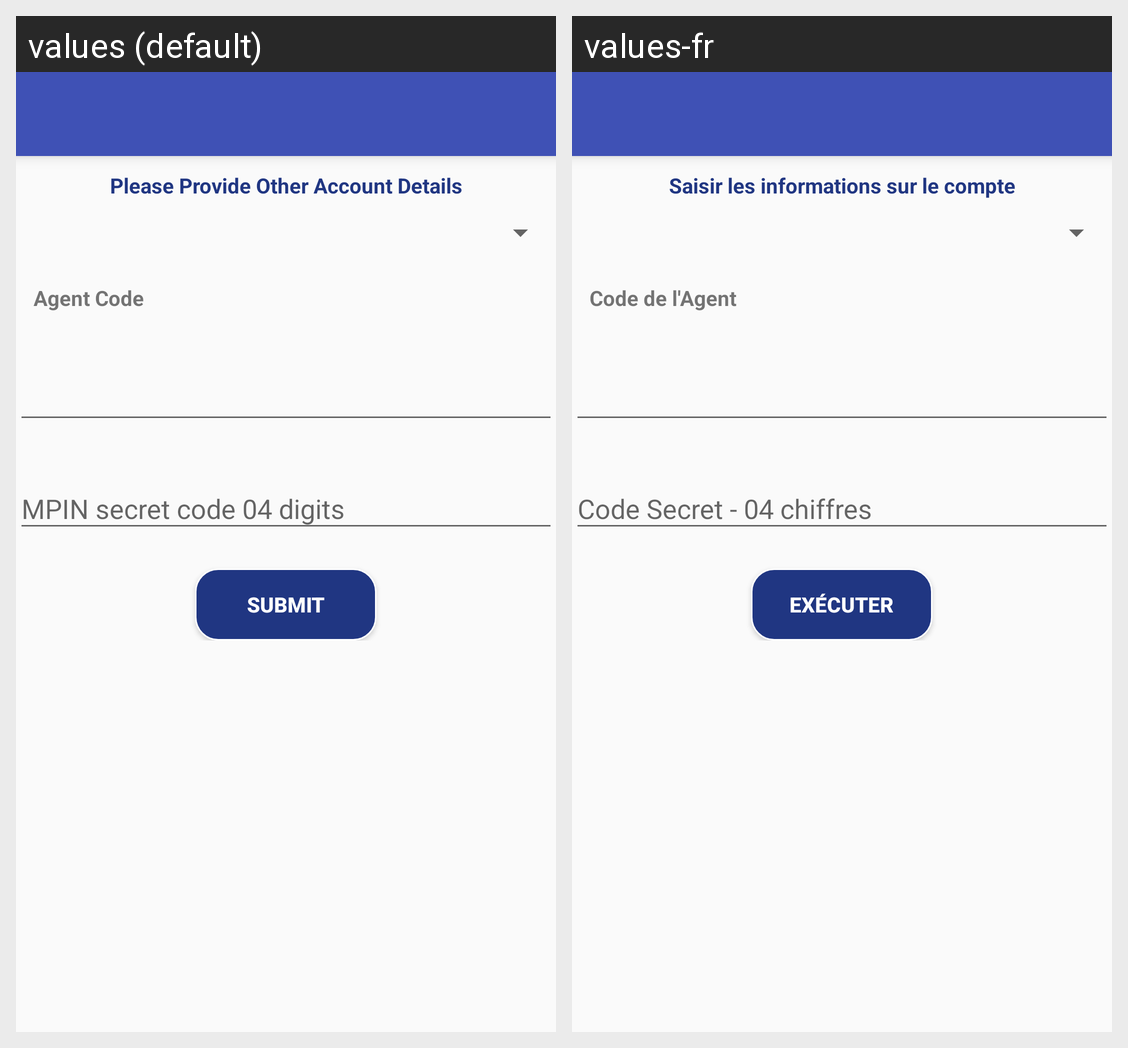

Locale-by-locale string values for the Android screen shown in this grid:
Android screen res/layout/other_account.xml rendered under 2 locales, left to right: values (default), values-fr. Device: Nexus 5 (rendered at 1080×1920; each locale shown at half size, 540×960, under a caption strip naming it); theme AppTheme.
Strings drawn on this screen, with the default value and each locale's value (text and hints the layout hard-codes, and strings that could not be matched under every locale, appear in the picture but are not listed):

PleaseProvideOtherAccountDetails
  values: Please Provide Other Account Details
  values-fr: Saisir les informations sur le compte

agentCode
  values: Agent Code
  values-fr: Code de l'Agent

submit
  values: Submit
  values-fr: Exécuter
